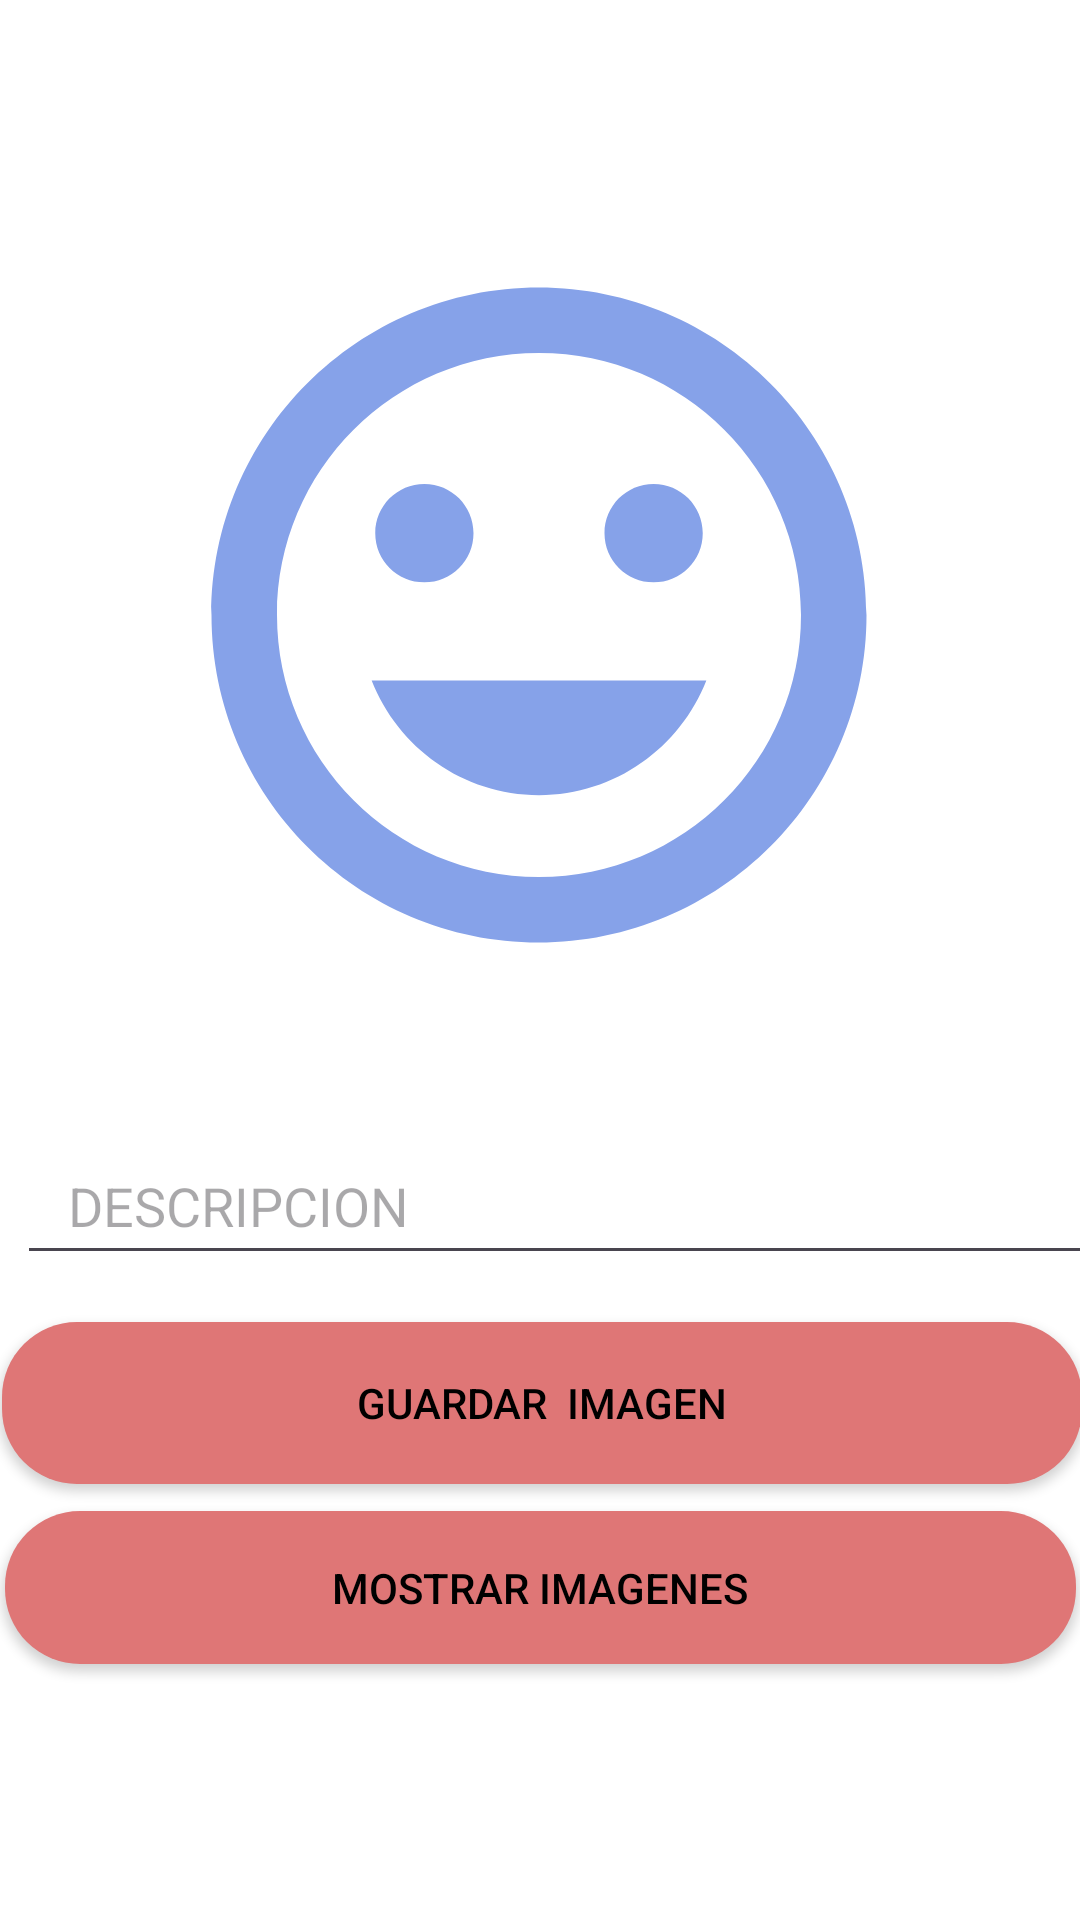

Produce the Android XML layout that renders to this screen, including the resource entries it uses.
<!-- AndroidManifest.xml: application theme Theme.Ejercicio_2_3_2p -->
<!-- res/layout/activity_main.xml -->
<?xml version="1.0" encoding="utf-8"?>
<androidx.constraintlayout.widget.ConstraintLayout xmlns:android="http://schemas.android.com/apk/res/android"
    xmlns:app="http://schemas.android.com/apk/res-auto"
    xmlns:tools="http://schemas.android.com/tools"
    android:layout_width="match_parent"
    android:layout_height="match_parent"
    android:background="#FFFFFF"
    tools:context=".MainActivity">

    <ImageView
        android:id="@+id/imagen"
        android:layout_width="262dp"
        android:layout_height="331dp"
        android:layout_below="@+id/txtdescripcion"
        android:layout_marginStart="15dp"
        android:layout_marginEnd="15dp"
        android:onClick="chooseImage"
        android:src="@drawable/imagen"
        app:layout_constraintBottom_toBottomOf="parent"
        app:layout_constraintEnd_toEndOf="parent"
        app:layout_constraintHorizontal_bias="0.496"
        app:layout_constraintStart_toStartOf="parent"
        app:layout_constraintTop_toTopOf="parent"
        app:layout_constraintVertical_bias="0.127" />

    <Button
        android:id="@+id/btnsalvar"
        android:layout_width="360dp"
        android:layout_height="54dp"
        android:layout_below="@+id/image"
        android:layout_marginStart="15dp"
        android:layout_marginEnd="15dp"
        android:background="@drawable/raddiustubon"
        android:onClick="storeImage"
        android:text="Guardar  Imagen"
        android:textColor="@color/black"
        app:icon="@drawable/ic_baseline_image_24"
        app:layout_constraintBottom_toBottomOf="parent"
        app:layout_constraintEnd_toEndOf="parent"
        app:layout_constraintHorizontal_bias="0.483"
        app:layout_constraintStart_toStartOf="parent"
        app:layout_constraintTop_toTopOf="parent"
        app:layout_constraintVertical_bias="0.752"
        app:strokeColor="#FFFFFF" />

    <Button
        android:id="@+id/btnmostrar"
        android:layout_width="357dp"
        android:layout_height="51dp"
        android:layout_below="@+id/image"
        android:layout_marginStart="15dp"
        android:layout_marginTop="56dp"
        android:layout_marginEnd="15dp"
        android:background="@drawable/raddiustubon"
        android:onClick="moveToShowActivity"
        android:text="Mostrar Imagenes"
        android:textColor="@color/black"
        app:icon="@drawable/ic_baseline_preview_24"
        app:layout_constraintBottom_toBottomOf="parent"
        app:layout_constraintEnd_toEndOf="parent"
        app:layout_constraintHorizontal_bias="0.495"
        app:layout_constraintStart_toStartOf="parent"
        app:layout_constraintTop_toTopOf="parent"
        app:layout_constraintVertical_bias="0.84"
        tools:ignore="UnknownId" />

    <EditText
        android:id="@+id/txtdescripcion"
        android:layout_width="360dp"
        android:layout_height="49dp"
        android:layout_marginStart="15dp"
        android:layout_marginEnd="15dp"
        android:drawableStart="@drawable/ic_baseline_description_24"
        android:ems="10"
        android:hint="   DESCRIPCION"
        android:inputType="textPersonName"
        app:layout_constraintBottom_toBottomOf="parent"
        app:layout_constraintEnd_toEndOf="parent"
        app:layout_constraintHorizontal_bias="0.322"
        app:layout_constraintStart_toStartOf="parent"
        app:layout_constraintTop_toTopOf="parent"
        app:layout_constraintVertical_bias="0.636" />


</androidx.constraintlayout.widget.ConstraintLayout>
<!-- resources referenced by this layout -->
<resources>
  <!-- drawable ic_baseline_preview_24 (drawable) -->
  <vector android:height="24dp" android:tint="#000000"
      android:viewportHeight="24" android:viewportWidth="24"
      android:width="24dp" xmlns:android="http://schemas.android.com/apk/res/android">
      <path android:fillColor="@android:color/white" android:pathData="M19,3H5C3.89,3 3,3.9 3,5v14c0,1.1 0.89,2 2,2h14c1.1,0 2,-0.9 2,-2V5C21,3.9 20.11,3 19,3zM19,19H5V7h14V19zM13.5,13c0,0.83 -0.67,1.5 -1.5,1.5s-1.5,-0.67 -1.5,-1.5c0,-0.83 0.67,-1.5 1.5,-1.5S13.5,12.17 13.5,13zM12,9c-2.73,0 -5.06,1.66 -6,4c0.94,2.34 3.27,4 6,4s5.06,-1.66 6,-4C17.06,10.66 14.73,9 12,9zM12,15.5c-1.38,0 -2.5,-1.12 -2.5,-2.5c0,-1.38 1.12,-2.5 2.5,-2.5c1.38,0 2.5,1.12 2.5,2.5C14.5,14.38 13.38,15.5 12,15.5z"/>
  </vector>
  <!-- drawable imagen (drawable) -->
  <vector android:height="24dp" android:tint="#86A2E9"
      android:viewportHeight="24" android:viewportWidth="24"
      android:width="24dp" xmlns:android="http://schemas.android.com/apk/res/android">
      <path android:fillColor="@android:color/white" android:pathData="M11.99,2C6.47,2 2,6.48 2,12s4.47,10 9.99,10C17.52,22 22,17.52 22,12S17.52,2 11.99,2zM12,20c-4.42,0 -8,-3.58 -8,-8s3.58,-8 8,-8 8,3.58 8,8 -3.58,8 -8,8zM15.5,11c0.83,0 1.5,-0.67 1.5,-1.5S16.33,8 15.5,8 14,8.67 14,9.5s0.67,1.5 1.5,1.5zM8.5,11c0.83,0 1.5,-0.67 1.5,-1.5S9.33,8 8.5,8 7,8.67 7,9.5 7.67,11 8.5,11zM12,17.5c2.33,0 4.31,-1.46 5.11,-3.5L6.89,14c0.8,2.04 2.78,3.5 5.11,3.5z"/>
  </vector>
  <!-- drawable raddiustubon (drawable) -->
  <?xml version="1.0" encoding="utf-8"?>
  <shape xmlns:android="http://schemas.android.com/apk/res/android">
      <solid android:color="#DF7676"></solid>
      <corners android:radius="25dp"></corners>
  </shape>
  <style name="Theme.Ejercicio_2_3_2p" parent="Base.Theme.Ejercicio_2_3_2p" />
  <style name="Base.Theme.Ejercicio_2_3_2p" parent="Theme.Material3.DayNight.NoActionBar">
          
          
      </style>
  <!-- not gathered from this repository: default colours our renderer supplied (Android Studio template values) -->
  <color name="black">#FF000000</color>
</resources>
